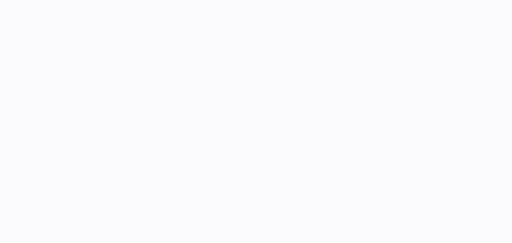
t = 0.00 s
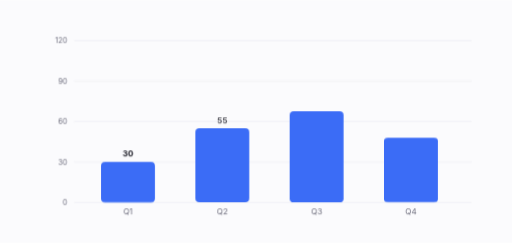
t = 1.67 s
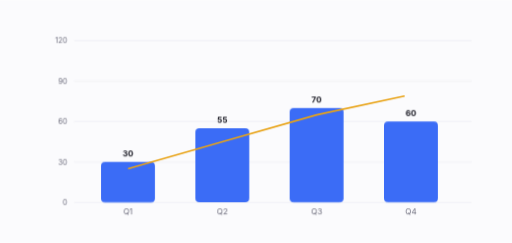
t = 3.33 s
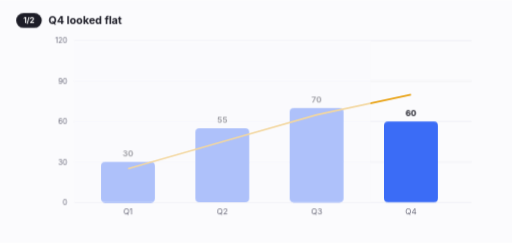
t = 5.00 s
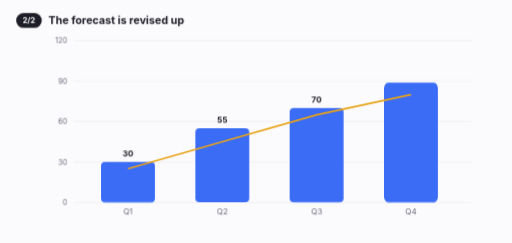
t = 6.67 s
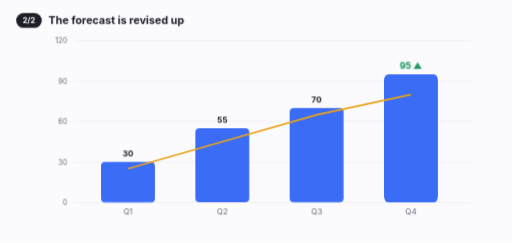
t = 8.33 s

The animated SVG that drew these frames (rendered in a browser with its animation timeline set to each time). Animation: 14 CSS @keyframes rules; frames cover the first 8.33 s, repeats indefinitely.

<svg xmlns="http://www.w3.org/2000/svg" viewBox="0 0 760 360" width="760" height="360" role="img" aria-label="Revenue by quarter, with Q4 revised up"><style>text{font-family:Inter,system-ui,-apple-system,"Segoe UI",sans-serif}@keyframes p14xychart-k1{0.000%{transform:scaleY(0)}5.000%{transform:scaleY(0);animation-timing-function:cubic-bezier(.2,0,0,1)}11.667%{transform:scaleY(1)}100.000%{transform:scaleY(1)}}.p14xychart-k1{animation:p14xychart-k1 12s linear infinite both;transform-box:view-box;transform-origin:150px 300px;}@keyframes p14xychart-k2{0.000%{opacity:0;transform:translateY(4px)}10.833%{opacity:0;transform:translateY(4px);animation-timing-function:cubic-bezier(.2,0,0,1)}13.750%{opacity:1;transform:translateY(0)}93.333%{opacity:1;transform:translateY(0);animation-timing-function:cubic-bezier(.4,0,1,1)}95.667%{opacity:0;transform:translateY(0)}100.000%{opacity:0;transform:translateY(0)}}.p14xychart-k2{animation:p14xychart-k2 12s linear infinite both;}@keyframes p14xychart-k3{0.000%{transform:scaleY(0)}7.083%{transform:scaleY(0);animation-timing-function:cubic-bezier(.2,0,0,1)}13.750%{transform:scaleY(1)}100.000%{transform:scaleY(1)}}.p14xychart-k3{animation:p14xychart-k3 12s linear infinite both;transform-box:view-box;transform-origin:290px 300px;}@keyframes p14xychart-k4{0.000%{opacity:0;transform:translateY(4px)}12.917%{opacity:0;transform:translateY(4px);animation-timing-function:cubic-bezier(.2,0,0,1)}15.833%{opacity:1;transform:translateY(0)}93.333%{opacity:1;transform:translateY(0);animation-timing-function:cubic-bezier(.4,0,1,1)}95.667%{opacity:0;transform:translateY(0)}100.000%{opacity:0;transform:translateY(0)}}.p14xychart-k4{animation:p14xychart-k4 12s linear infinite both;}@keyframes p14xychart-k5{0.000%{transform:scaleY(0)}9.167%{transform:scaleY(0);animation-timing-function:cubic-bezier(.2,0,0,1)}15.833%{transform:scaleY(1)}100.000%{transform:scaleY(1)}}.p14xychart-k5{animation:p14xychart-k5 12s linear infinite both;transform-box:view-box;transform-origin:430px 300px;}@keyframes p14xychart-k6{0.000%{opacity:0;transform:translateY(4px)}15.000%{opacity:0;transform:translateY(4px);animation-timing-function:cubic-bezier(.2,0,0,1)}17.917%{opacity:1;transform:translateY(0)}93.333%{opacity:1;transform:translateY(0);animation-timing-function:cubic-bezier(.4,0,1,1)}95.667%{opacity:0;transform:translateY(0)}100.000%{opacity:0;transform:translateY(0)}}.p14xychart-k6{animation:p14xychart-k6 12s linear infinite both;}@keyframes p14xychart-k7{0.000%{transform:scaleY(0)}11.250%{transform:scaleY(0);animation-timing-function:cubic-bezier(.2,0,0,1)}17.917%{transform:scaleY(1)}53.333%{transform:scaleY(1);animation-timing-function:cubic-bezier(.3,1.4,.6,1)}61.667%{transform:scaleY(1.5833333333333333)}100.000%{transform:scaleY(1.5833333333333333)}}.p14xychart-k7{animation:p14xychart-k7 12s linear infinite both;transform-box:view-box;transform-origin:570px 300px;}@keyframes p14xychart-k8{0.000%{opacity:0;transform:translateY(4px)}17.083%{opacity:0;transform:translateY(4px);animation-timing-function:cubic-bezier(.2,0,0,1)}20.000%{opacity:1;transform:translateY(0)}51.667%{opacity:1;transform:translateY(0);animation-timing-function:cubic-bezier(.4,0,1,1)}54.000%{opacity:0;transform:translateY(0)}100.000%{opacity:0;transform:translateY(0)}}.p14xychart-k8{animation:p14xychart-k8 12s linear infinite both;}@keyframes p14xychart-k9{0.000%{opacity:0;transform:translateY(6px)}61.667%{opacity:0;transform:translateY(6px);animation-timing-function:cubic-bezier(.2,0,0,1)}64.583%{opacity:1;transform:translateY(0)}93.333%{opacity:1;transform:translateY(0);animation-timing-function:cubic-bezier(.4,0,1,1)}95.667%{opacity:0;transform:translateY(0)}100.000%{opacity:0;transform:translateY(0)}}.p14xychart-k9{animation:p14xychart-k9 12s linear infinite both;}@keyframes p14xychart-k10{0.000%{stroke-dashoffset:1;opacity:1}18.333%{stroke-dashoffset:1;opacity:1;animation-timing-function:cubic-bezier(.4,0,.2,1)}30.000%{stroke-dashoffset:0;opacity:1}93.333%{stroke-dashoffset:0;opacity:1}96.667%{stroke-dashoffset:0;opacity:0}100.000%{stroke-dashoffset:0;opacity:0}}.p14xychart-k10{animation:p14xychart-k10 12s linear infinite both;}@keyframes p14xychart-k11{0.000%{opacity:0}33.333%{opacity:0}36.667%{opacity:.6}51.667%{opacity:.6}55.000%{opacity:0}100.000%{opacity:0}}.p14xychart-k11{animation:p14xychart-k11 12s linear infinite both;}@keyframes p14xychart-k12{0.000%{opacity:0;transform:translateY(6px)}33.333%{opacity:0;transform:translateY(6px);animation-timing-function:cubic-bezier(.2,0,0,1)}36.250%{opacity:1;transform:translateY(0)}51.667%{opacity:1;transform:translateY(0);animation-timing-function:cubic-bezier(.4,0,1,1)}54.000%{opacity:0;transform:translateY(0)}100.000%{opacity:0;transform:translateY(0)}}.p14xychart-k12{animation:p14xychart-k12 12s linear infinite both;}@keyframes p14xychart-k13{0.000%{opacity:0;transform:translateY(6px)}52.500%{opacity:0;transform:translateY(6px);animation-timing-function:cubic-bezier(.2,0,0,1)}55.417%{opacity:1;transform:translateY(0)}93.333%{opacity:1;transform:translateY(0);animation-timing-function:cubic-bezier(.4,0,1,1)}95.667%{opacity:0;transform:translateY(0)}100.000%{opacity:0;transform:translateY(0)}}.p14xychart-k13{animation:p14xychart-k13 12s linear infinite both;}@keyframes p14xychart-k14{0.000%{opacity:0}4.167%{opacity:1}94.167%{opacity:1}100.000%{opacity:0}}.p14xychart-k14{animation:p14xychart-k14 12s linear infinite both;}</style><rect width="760" height="360" fill="#fbfbfd"/><g class="p14xychart-k14"><line x1="110" y1="300.0" x2="700" y2="300.0" stroke="#ececf2"/><text x="100" y="304.0" text-anchor="end" font-size="11" fill="#6b6b7b">0</text><line x1="110" y1="240.0" x2="700" y2="240.0" stroke="#ececf2"/><text x="100" y="244.0" text-anchor="end" font-size="11" fill="#6b6b7b">30</text><line x1="110" y1="180.0" x2="700" y2="180.0" stroke="#ececf2"/><text x="100" y="184.0" text-anchor="end" font-size="11" fill="#6b6b7b">60</text><line x1="110" y1="120.0" x2="700" y2="120.0" stroke="#ececf2"/><text x="100" y="124.0" text-anchor="end" font-size="11" fill="#6b6b7b">90</text><line x1="110" y1="60.0" x2="700" y2="60.0" stroke="#ececf2"/><text x="100" y="64.0" text-anchor="end" font-size="11" fill="#6b6b7b">120</text><rect class="p14xychart-k1" x="150" y="240.0" width="80" height="60.0" rx="6" fill="#3b6cf6"/><text x="190" y="318" text-anchor="middle" font-size="12" fill="#6b6b7b">Q1</text><text class="p14xychart-k2" x="190" y="232.0" text-anchor="middle" font-size="12" font-weight="700" fill="#1d1d27" opacity="0">30</text><rect class="p14xychart-k3" x="290" y="190.0" width="80" height="110.0" rx="6" fill="#3b6cf6"/><text x="330" y="318" text-anchor="middle" font-size="12" fill="#6b6b7b">Q2</text><text class="p14xychart-k4" x="330" y="182.0" text-anchor="middle" font-size="12" font-weight="700" fill="#1d1d27" opacity="0">55</text><rect class="p14xychart-k5" x="430" y="160.0" width="80" height="140.0" rx="6" fill="#3b6cf6"/><text x="470" y="318" text-anchor="middle" font-size="12" fill="#6b6b7b">Q3</text><text class="p14xychart-k6" x="470" y="152.0" text-anchor="middle" font-size="12" font-weight="700" fill="#1d1d27" opacity="0">70</text><rect class="p14xychart-k7" x="570" y="180.0" width="80" height="120.0" rx="6" fill="#3b6cf6"/><text x="610" y="318" text-anchor="middle" font-size="12" fill="#6b6b7b">Q4</text><text class="p14xychart-k8" x="610" y="172.0" text-anchor="middle" font-size="12" font-weight="700" fill="#1d1d27" opacity="0">60</text><g class="p14xychart-k9" opacity="0"><text x="610" y="102.0" text-anchor="middle" font-size="13" font-weight="800" fill="#1f9d61">95 ▲</text></g><path class="p14xychart-k10" d="M190,250.0 L330,210.0 L470,170.0 L610,140.0" fill="none" stroke="#e8a317" stroke-width="2.5" pathLength="1" stroke-dasharray="1 1"/><rect class="p14xychart-k11" x="110" y="60" width="440" height="240" fill="#fbfbfd" opacity="0"/><g class="p14xychart-k12" opacity="0"><rect x="24" y="19" width="38" height="22" rx="11" fill="#1d1d27"/><text x="43" y="34" text-anchor="middle" font-size="11.5" font-weight="700" fill="#fff">1/2</text><text x="72" y="35" font-size="16" font-weight="650" fill="#1d1d27">Q4 looked flat</text></g><g class="p14xychart-k13" opacity="0"><rect x="24" y="19" width="38" height="22" rx="11" fill="#1d1d27"/><text x="43" y="34" text-anchor="middle" font-size="11.5" font-weight="700" fill="#fff">2/2</text><text x="72" y="35" font-size="16" font-weight="650" fill="#1d1d27">The forecast is revised up</text></g></g></svg>
